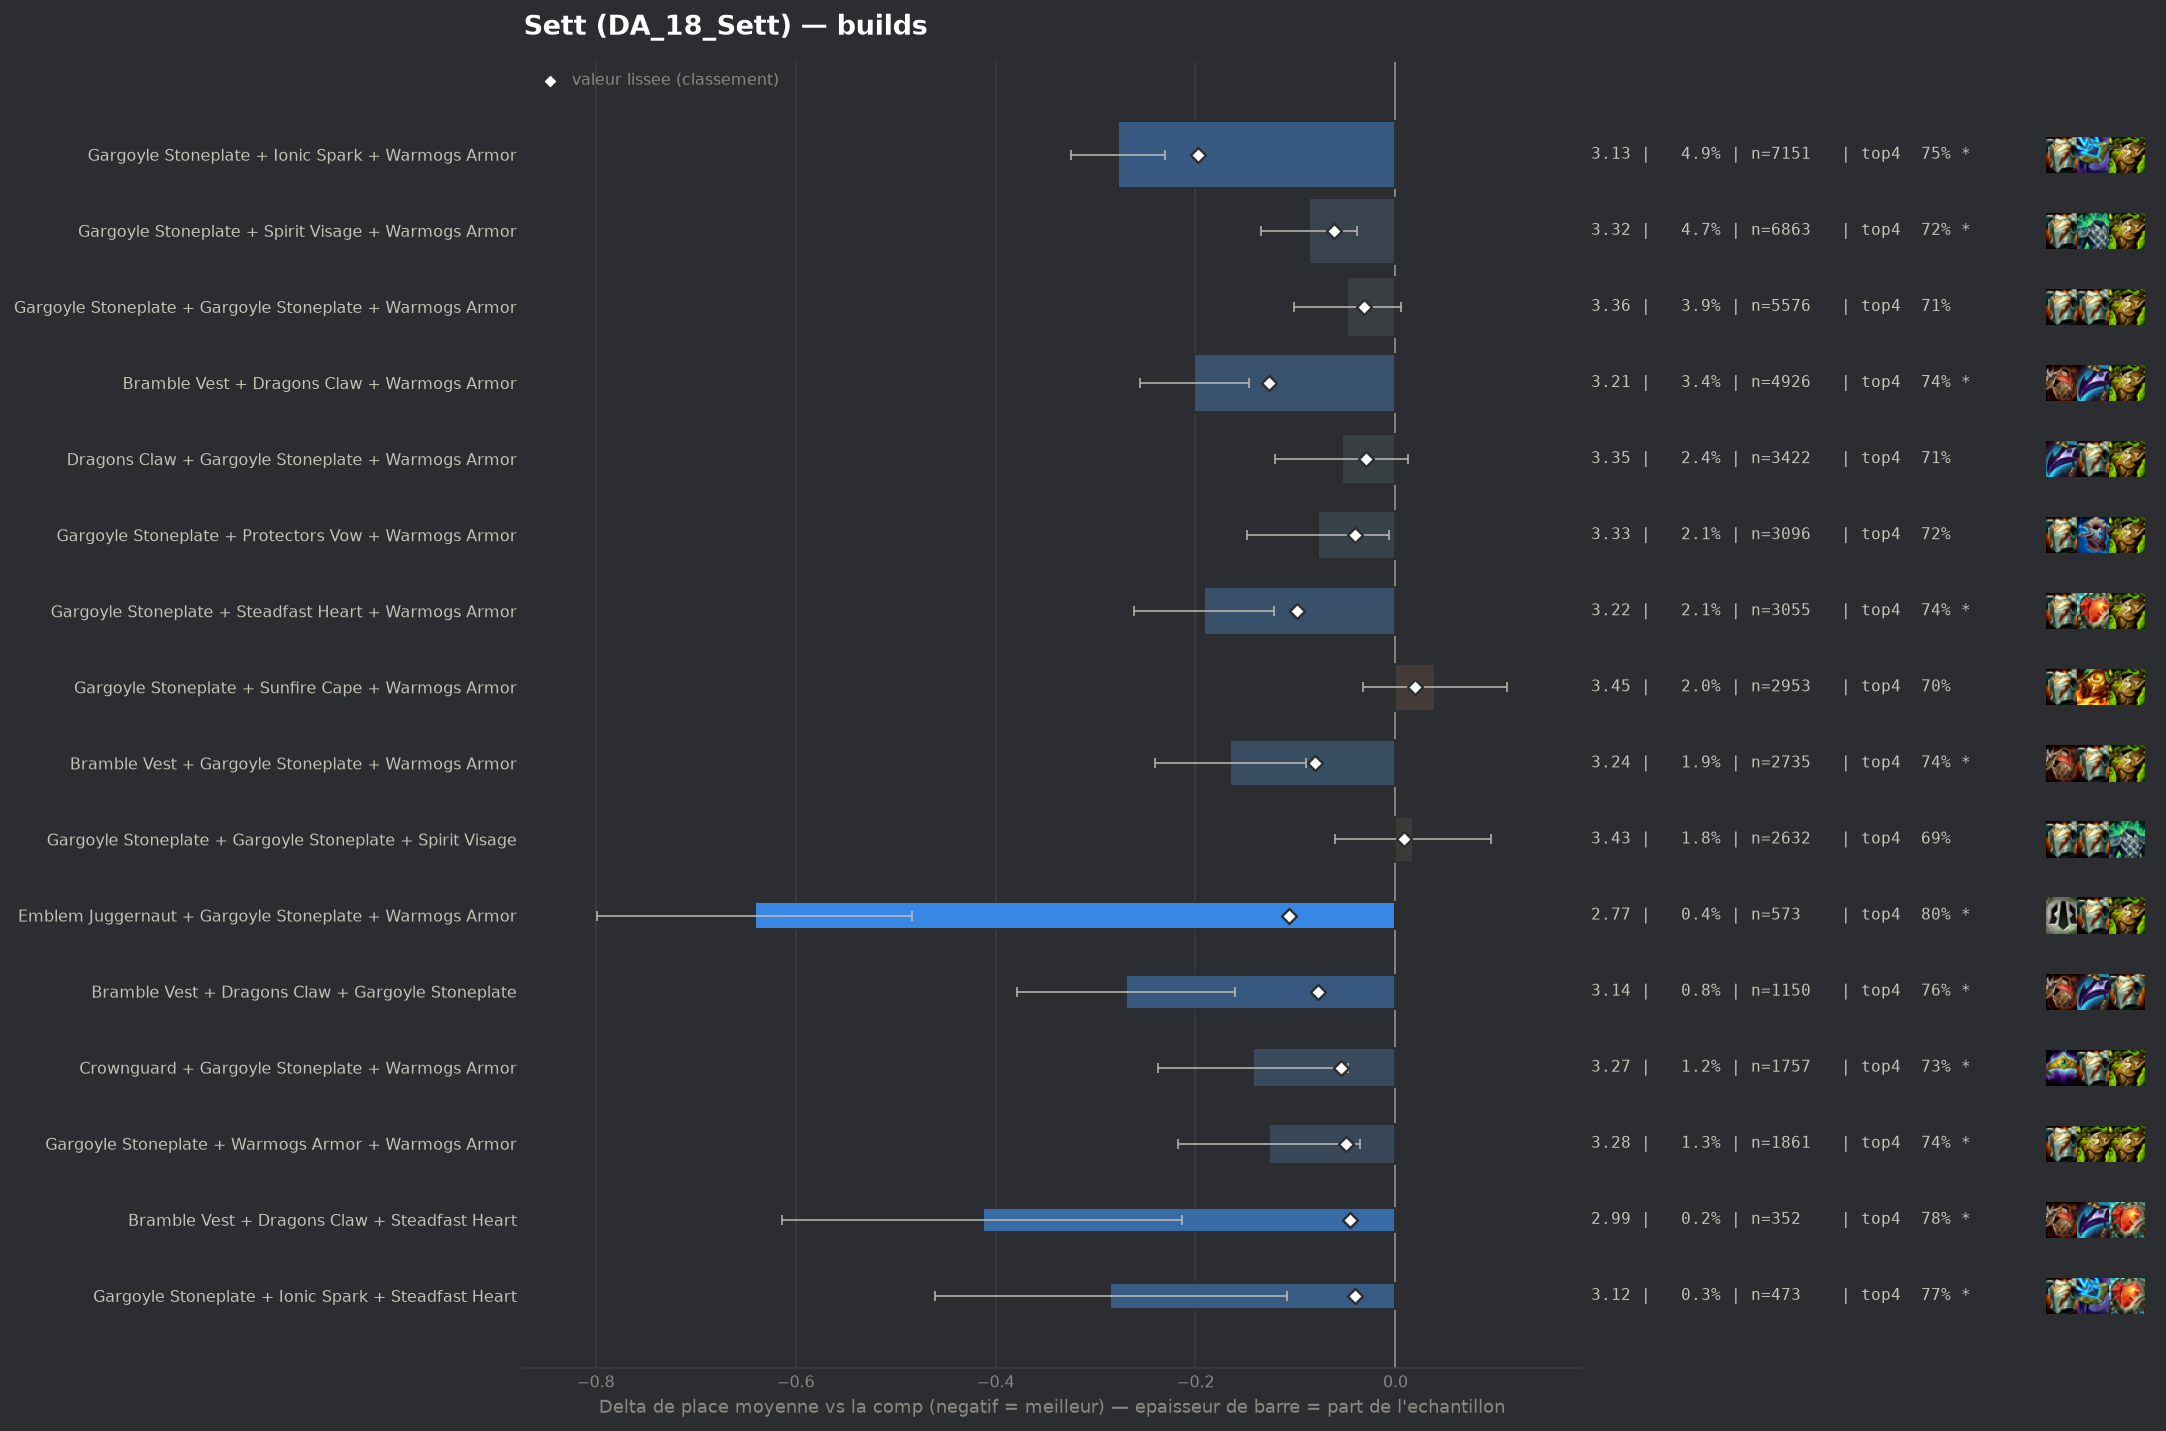

The file beside this chart, header and first rows:
group, label, n, share, avg_place, shrunk_avg, score, d_avg, d_avg_pess, impact, d_top4, win, top2, top4, sd, z, p, significant
populaire, Gargoyle Stoneplate + Ionic Spark + Warm…, 7151, 0.04949, 3.13, 3.21, -0.197, -0.277, -0.23, 0.0098, 0.0445, 0.2703, 0.4666, 0.7518, 1.961, -11.65, 0.0, True
populaire, Bramble Vest + Dragons Claw + Warmogs Ar…, 4926, 0.03409, 3.207, 3.281, -0.126, -0.201, -0.146, 0.0043, 0.0361, 0.2377, 0.4474, 0.7434, 1.926, -7.18, 0.0, True
pepite, Emblem Juggernaut + Gargoyle Stoneplate …, 573, 0.003965, 2.766, 3.301, -0.106, -0.641, -0.484, 0.0004, 0.0938, 0.3438, 0.5794, 0.801, 1.917, -7.99, 0.0, True
populaire, Gargoyle Stoneplate + Steadfast Heart + …, 3055, 0.02114, 3.217, 3.309, -0.098, -0.191, -0.121, 0.0021, 0.0377, 0.2383, 0.4439, 0.745, 1.953, -5.34, 0.0, True
populaire, Bramble Vest + Gargoyle Stoneplate + War…, 2735, 0.01893, 3.243, 3.327, -0.08, -0.165, -0.089, 0.0015, 0.028, 0.2442, 0.4486, 0.7353, 1.991, -4.28, 2e-05, True
pepite, Bramble Vest + Dragons Claw + Gargoyle S…, 1150, 0.007958, 3.138, 3.331, -0.077, -0.269, -0.16, 0.0006, 0.0553, 0.247, 0.447, 0.7626, 1.889, -4.81, 0.0, True
populaire, Gargoyle Stoneplate + Spirit Visage + Wa…, 6863, 0.04749, 3.321, 3.347, -0.061, -0.086, -0.038, 0.0029, 0.0135, 0.2261, 0.4175, 0.7208, 1.965, -3.54, 0.0004, True
pepite, Crownguard + Gargoyle Stoneplate + Warmo…, 1757, 0.01216, 3.265, 3.354, -0.054, -0.142, -0.047, 0.0007, 0.0246, 0.2533, 0.4434, 0.7319, 2.02, -2.93, 0.00335, True
pepite, Gargoyle Stoneplate + Warmogs Armor + Wa…, 1861, 0.01288, 3.282, 3.358, -0.049, -0.126, -0.035, 0.0006, 0.0299, 0.2327, 0.4358, 0.7372, 1.991, -2.71, 0.00674, True
pepite, Bramble Vest + Dragons Claw + Steadfast …, 352, 0.002436, 2.994, 3.363, -0.045, -0.413, -0.213, 0.0001, 0.074, 0.2727, 0.5, 0.7812, 1.916, -4.04, 5e-05, True
populaire, Gargoyle Stoneplate + Protectors Vow + W…, 3096, 0.02143, 3.33, 3.367, -0.04, -0.077, -0.006, 0.0009, 0.0143, 0.2267, 0.4154, 0.7216, 1.992, -2.14, 0.03256, False
pepite, Gargoyle Stoneplate + Ionic Spark + Stea…, 473, 0.003273, 3.123, 3.367, -0.04, -0.285, -0.108, 0.0001, 0.0623, 0.2643, 0.4545, 0.7696, 1.957, -3.16, 0.00158, True
, Bramble Vest + Gargoyle Stoneplate + Ion…, 464, 0.003211, 3.116, 3.367, -0.04, -0.291, -0.111, 0.0001, 0.047, 0.2694, 0.4784, 0.7543, 1.975, -3.17, 0.00153, True
, Gargoyle Stoneplate + Gargoyle Stoneplat…, 643, 0.00445, 3.193, 3.368, -0.039, -0.215, -0.06, 0.0002, 0.0112, 0.2644, 0.4681, 0.7185, 1.998, -2.72, 0.00657, True
populaire, Gargoyle Stoneplate + Gargoyle Stoneplat…, 5576, 0.03859, 3.36, 3.376, -0.031, -0.048, 0.0, 0.0012, -0.0012, 0.2313, 0.4202, 0.7061, 2.014, -1.73, 0.08377, False
, Bramble Vest + Protectors Vow + Warmogs …, 294, 0.002035, 3.085, 3.378, -0.03, -0.322, -0.122, 0.0001, 0.0954, 0.1973, 0.4388, 0.8027, 1.752, -3.15, 0.00163, True
, Evenshroud + Ionic Spark + Sunfire Cape, 110, 0.0007612, 2.6, 3.378, -0.03, -0.807, -0.513, 0.0, 0.1654, 0.3, 0.5545, 0.8727, 1.574, -5.38, 0.0, True
populaire, Dragons Claw + Gargoyle Stoneplate + War…, 3422, 0.02368, 3.354, 3.379, -0.029, -0.053, 0.0, 0.0007, 0.0072, 0.2177, 0.412, 0.7145, 1.966, -1.57, 0.1173, False
, Moguls Mail + Gargoyle Stoneplate + Spir…, 312, 0.002159, 3.106, 3.378, -0.029, -0.302, -0.085, 0.0001, 0.0587, 0.2628, 0.4647, 0.766, 1.948, -2.73, 0.00628, True
, Emblem Juggernaut + Gargoyle Stoneplate …, 286, 0.001979, 3.087, 3.379, -0.029, -0.32, -0.088, 0.0001, 0.0235, 0.3007, 0.4965, 0.7308, 2.002, -2.7, 0.00693, True
, Emblem Juggernaut + Gargoyle Stoneplate …, 138, 0.000955, 2.768, 3.378, -0.029, -0.639, -0.335, 0.0, 0.1043, 0.3478, 0.5507, 0.8116, 1.823, -4.12, 4e-05, True
, Gargoyle Stoneplate + Steraks Gage + War…, 499, 0.003453, 3.214, 3.379, -0.028, -0.193, -0.022, 0.0001, 0.0362, 0.2385, 0.4429, 0.7435, 1.949, -2.21, 0.02725, False
, Gargoyle Stoneplate + Ionic Spark + Spir…, 1411, 0.009765, 3.326, 3.381, -0.027, -0.081, 0.0, 0.0003, 0.0085, 0.2282, 0.4196, 0.7158, 1.985, -1.53, 0.1252, False
, Dragons Claw + Gargoyle Stoneplate + Ste…, 631, 0.004367, 3.257, 3.38, -0.027, -0.151, 0.0, 0.0001, 0.0376, 0.2235, 0.4311, 0.7448, 1.958, -1.93, 0.05368, False
, Bramble Vest + Spirit Visage + Warmogs A…, 585, 0.004048, 3.267, 3.384, -0.024, -0.141, 0.0, 0.0001, 0.0363, 0.2068, 0.4137, 0.7436, 1.883, -1.8, 0.07121, False
, Gargoyle Stoneplate + Steadfast Heart + …, 234, 0.001619, 3.085, 3.383, -0.024, -0.322, -0.096, 0.0, 0.079, 0.2308, 0.453, 0.7863, 1.762, -2.79, 0.00523, True
, Bramble Vest + Evenshroud + Warmogs Armo…, 146, 0.00101, 2.911, 3.384, -0.024, -0.496, -0.21, 0.0, 0.1009, 0.2808, 0.4658, 0.8082, 1.767, -3.39, 0.00069, True
, Bramble Vest + Ionic Spark + Sunfire Cap…, 119, 0.0008235, 2.824, 3.384, -0.023, -0.584, -0.254, 0.0, 0.0826, 0.3109, 0.5462, 0.7899, 1.836, -3.47, 0.00053, True
, Gargoyle Stoneplate + Ionic Spark + Sunf…, 1048, 0.007253, 3.324, 3.385, -0.022, -0.083, 0.0, 0.0002, 0.0131, 0.2185, 0.4284, 0.7204, 1.966, -1.36, 0.1733, False
, Dragons Claw + Gargoyle Stoneplate + Ion…, 401, 0.002775, 3.229, 3.386, -0.022, -0.178, 0.0, 0.0001, 0.0533, 0.2269, 0.4214, 0.7606, 1.906, -1.87, 0.06184, False
, Ionic Spark + Spirit Visage + Sunfire Ca…, 232, 0.001606, 3.112, 3.386, -0.022, -0.295, -0.062, 0.0, 0.0643, 0.2284, 0.4397, 0.7716, 1.811, -2.48, 0.01308, True
, Emblem Juggernaut + Gargoyle Stoneplate …, 101, 0.000699, 2.762, 3.386, -0.022, -0.645, -0.288, 0.0, 0.1046, 0.3465, 0.5248, 0.8119, 1.83, -3.54, 0.0004, True
, Gargoyle Stoneplate + Gargoyle Stoneplat…, 811, 0.005612, 3.309, 3.386, -0.021, -0.098, 0.0, 0.0001, 0.0177, 0.2454, 0.4414, 0.725, 2.063, -1.35, 0.1774, False
, Evenshroud + Gargoyle Stoneplate + Ionic…, 199, 0.001377, 3.085, 3.387, -0.021, -0.322, -0.059, 0.0, 0.0766, 0.2412, 0.4573, 0.7839, 1.888, -2.4, 0.01622, True
, Emblem Juggernaut + Gargoyle Stoneplate …, 90, 0.0006228, 2.722, 3.387, -0.021, -0.685, -0.303, 0.0, 0.1149, 0.3778, 0.5556, 0.8222, 1.85, -3.51, 0.00044, True
, Bramble Vest + Gargoyle Stoneplate + Pro…, 395, 0.002734, 3.241, 3.387, -0.02, -0.167, 0.0, 0.0001, 0.0269, 0.2253, 0.4557, 0.7342, 1.963, -1.69, 0.09145, False
, Emblem Juggernaut + Dragons Claw + Gargo…, 82, 0.0005675, 2.683, 3.387, -0.02, -0.725, -0.338, 0.0, 0.1098, 0.3902, 0.5488, 0.8171, 1.787, -3.67, 0.00024, True
, Bramble Vest + Ionic Spark + Steadfast H…, 58, 0.0004014, 2.414, 3.388, -0.02, -0.994, -0.558, 0.0, 0.1893, 0.3621, 0.6724, 0.8966, 1.692, -4.47, 1e-05, True
, Ionic Spark + Spirit Visage + Steadfast …, 128, 0.0008858, 2.961, 3.389, -0.019, -0.447, -0.157, 0.0, 0.1208, 0.1875, 0.4922, 0.8281, 1.67, -3.02, 0.0025, True
, Gargoyle Stoneplate + Ionic Spark + Prot…, 555, 0.003841, 3.297, 3.39, -0.018, -0.11, 0.0, 0.0001, -0.01, 0.2559, 0.4288, 0.6973, 1.989, -1.3, 0.1929, False
, Dragons Claw + Evenshroud + Warmogs Armo…, 119, 0.0008235, 2.958, 3.39, -0.018, -0.449, -0.131, 0.0, 0.091, 0.2437, 0.4958, 0.7983, 1.77, -2.77, 0.00563, True
, Bramble Vest + Gargoyle Stoneplate + Ste…, 113, 0.000782, 2.938, 3.39, -0.018, -0.469, -0.126, 0.0, 0.1069, 0.3009, 0.4956, 0.8142, 1.864, -2.68, 0.00745, True
, Emblem Juggernaut + Gargoyle Stoneplate …, 105, 0.0007266, 2.895, 3.389, -0.018, -0.512, -0.174, 0.0, 0.1213, 0.2667, 0.4952, 0.8286, 1.767, -2.97, 0.00299, True
, Ionic Spark + Steadfast Heart + Sunfire …, 140, 0.0009689, 3.05, 3.391, -0.017, -0.357, -0.048, 0.0, 0.0641, 0.2357, 0.4929, 0.7714, 1.868, -2.26, 0.02366, False
, Evenshroud + Gargoyle Stoneplate + Warmo…, 870, 0.006021, 3.338, 3.391, -0.016, -0.07, 0.0, 0.0001, 0.0065, 0.2276, 0.4241, 0.7138, 2.009, -1.02, 0.3089, False
, Gargoyle Stoneplate + Protectors Vow + S…, 633, 0.004381, 3.316, 3.391, -0.016, -0.091, 0.0, 0.0001, 0.0226, 0.207, 0.425, 0.7299, 1.962, -1.17, 0.2418, False
, Crownguard + Gargoyle Stoneplate + Stead…, 428, 0.002962, 3.28, 3.391, -0.016, -0.127, 0.0, 0.0, 0.031, 0.215, 0.4322, 0.7383, 1.967, -1.33, 0.1821, False
, Ionic Spark + Steadfast Heart + Warmogs …, 200, 0.001384, 3.16, 3.391, -0.016, -0.247, 0.0, 0.0, 0.0777, 0.185, 0.44, 0.785, 1.807, -1.94, 0.05296, False
, Bramble Vest + Steadfast Heart + Sunfire…, 109, 0.0007543, 2.963, 3.391, -0.016, -0.444, -0.093, 0.0, 0.1092, 0.3028, 0.4679, 0.8165, 1.872, -2.48, 0.01327, True
, Evenshroud + Steadfast Heart + Warmogs A…, 102, 0.0007059, 2.951, 3.392, -0.016, -0.456, -0.118, 0.0, 0.1162, 0.2647, 0.451, 0.8235, 1.745, -2.64, 0.00829, True
, Emblem Juggernaut + Gargoyle Stoneplate …, 63, 0.000436, 2.651, 3.391, -0.016, -0.757, -0.272, 0.0, 0.0864, 0.4444, 0.6032, 0.7937, 1.961, -3.06, 0.0022, True
, Bramble Vest + Gargoyle Stoneplate + Spi…, 1256, 0.008692, 3.357, 3.392, -0.015, -0.051, 0.0, 0.0001, 0.0133, 0.2174, 0.4196, 0.7205, 1.99, -0.9, 0.3682, False
, Bramble Vest + Dragons Claw + Protectors…, 295, 0.002042, 3.251, 3.393, -0.015, -0.157, 0.0, 0.0, 0.0385, 0.2407, 0.4373, 0.7458, 1.976, -1.36, 0.1738, False
, Protectors Vow + Spirit Visage + Sunfire…, 248, 0.001716, 3.218, 3.392, -0.015, -0.19, 0.0, 0.0, 0.0225, 0.254, 0.4395, 0.7298, 1.918, -1.56, 0.1197, False
, Evenshroud + Sunfire Cape + Warmogs Armo…, 195, 0.001349, 3.19, 3.394, -0.014, -0.218, 0.0, 0.0, 0.0414, 0.2359, 0.4359, 0.7487, 1.935, -1.57, 0.1164, False
, Evenshroud + Ionic Spark + Warmogs Armor, 76, 0.0005259, 2.842, 3.393, -0.014, -0.565, -0.174, 0.0, 0.069, 0.2895, 0.5263, 0.7763, 1.74, -2.83, 0.00463, True
, Emblem Juggernaut + Crownguard + Gargoyl…, 55, 0.0003806, 2.673, 3.394, -0.014, -0.735, -0.27, 0.0, 0.1291, 0.3091, 0.6, 0.8364, 1.759, -3.1, 0.00195, True
, Gargoyle Stoneplate + Steadfast Heart + …, 753, 0.005211, 3.345, 3.395, -0.013, -0.062, 0.0, 0.0001, 0.0258, 0.1926, 0.4183, 0.7331, 1.941, -0.88, 0.3807, False
, Adaptive Helm + Protectors Vow + Sunfire…, 72, 0.0004983, 2.875, 3.395, -0.013, -0.532, -0.075, 0.0, 0.0983, 0.3194, 0.5417, 0.8056, 1.979, -2.28, 0.02244, False
, Gargoyle Stoneplate + Ionic Spark + Warm…, 62, 0.0004291, 2.79, 3.394, -0.013, -0.617, -0.188, 0.0, 0.1314, 0.3226, 0.5484, 0.8387, 1.724, -2.82, 0.00484, True
... 327 more rows
